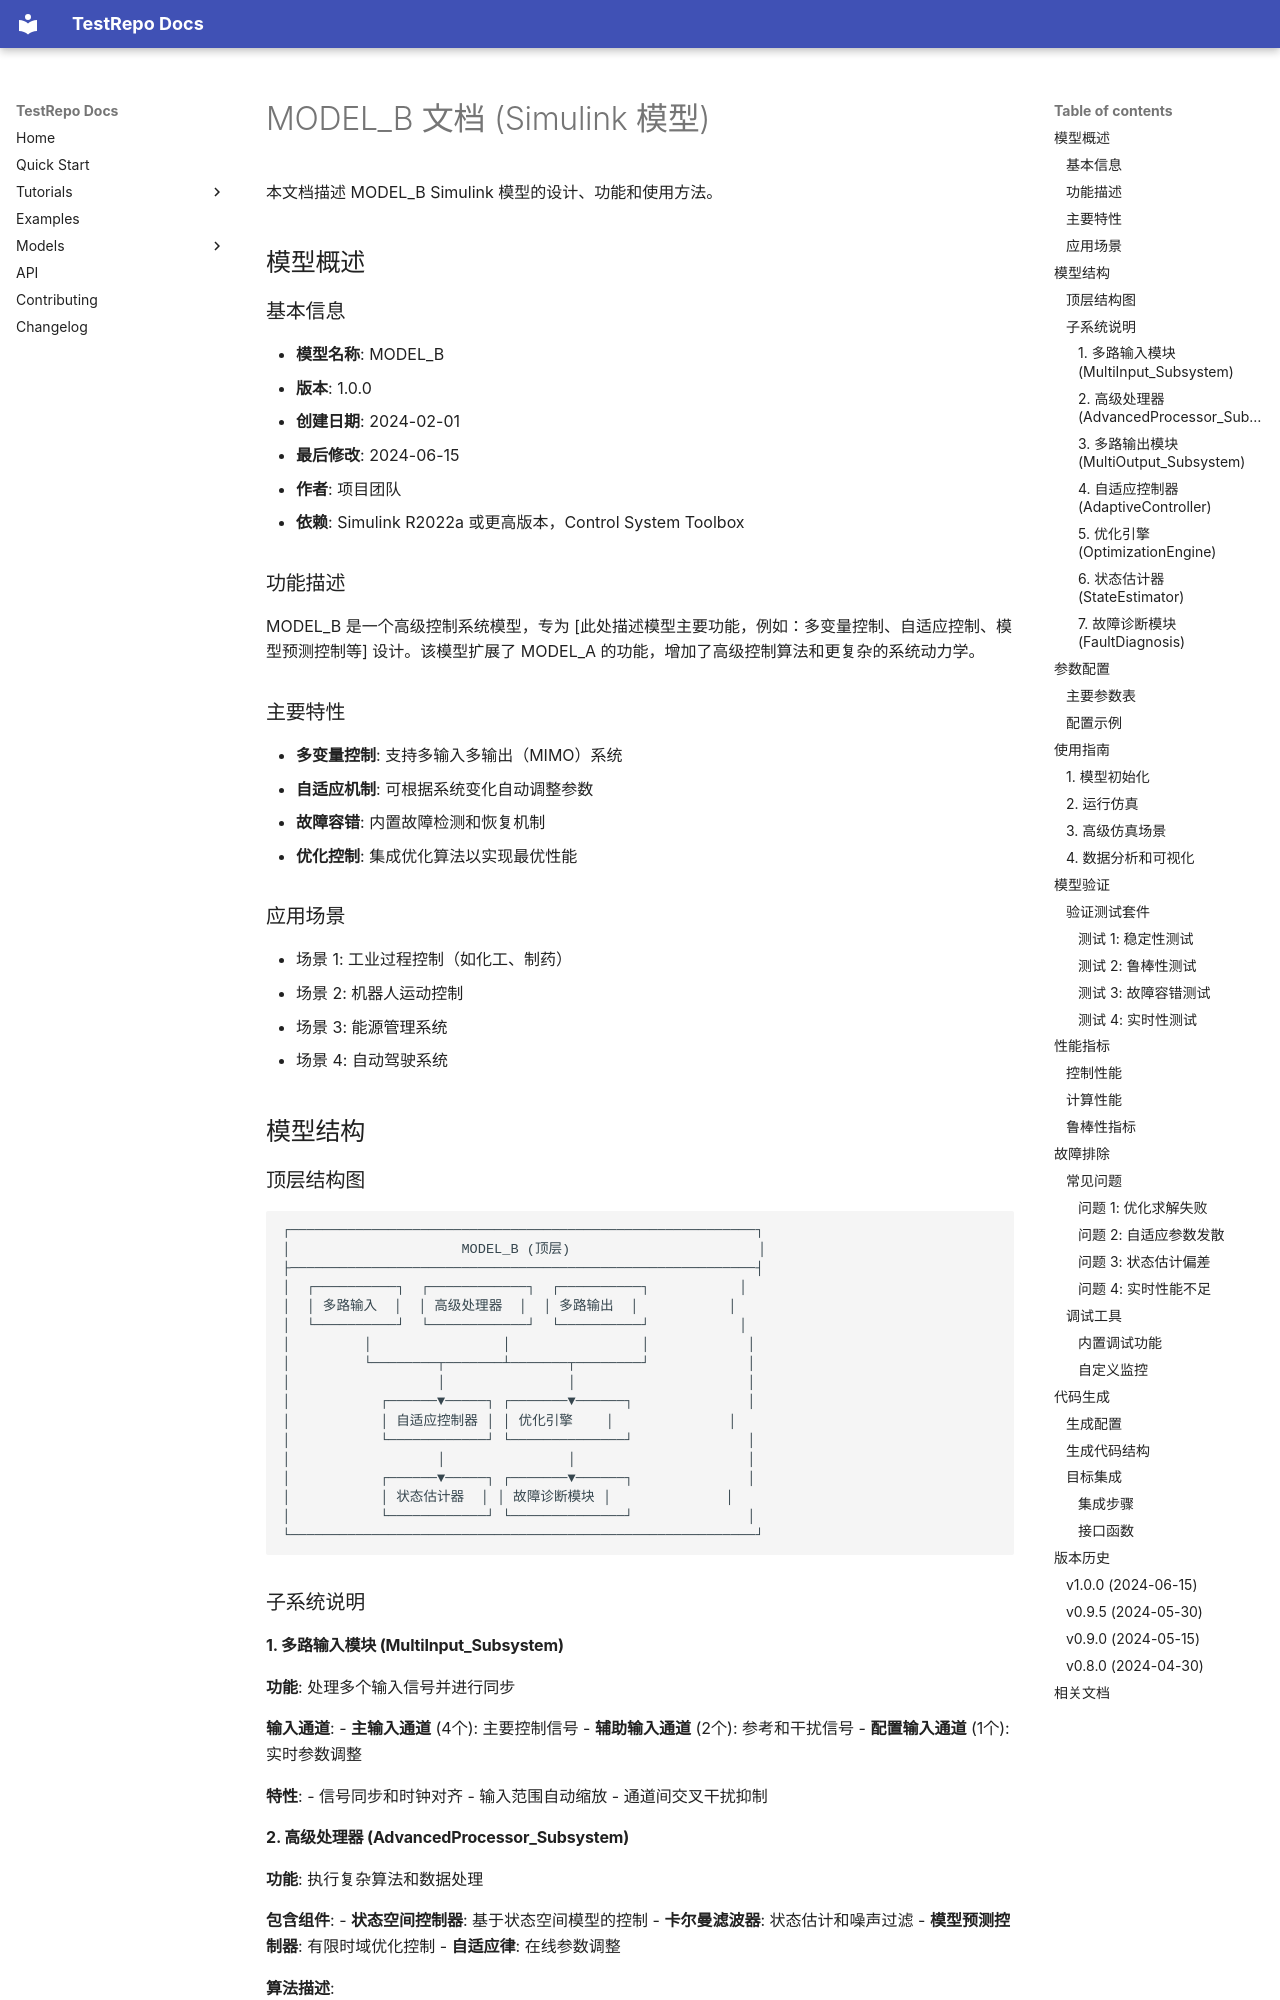

repository: autoMBD/TestRepo · page: models/MODEL_B/index.html · generator: mkdocs

# MODEL_B 文档 (Simulink 模型)

本文档描述 MODEL_B Simulink 模型的设计、功能和使用方法。

## 模型概述

### 基本信息
- **模型名称**: MODEL_B
- **版本**: 1.0.0
- **创建日期**: 2024-02-01
- **最后修改**: 2024-06-15
- **作者**: 项目团队
- **依赖**: Simulink R2022a 或更高版本，Control System Toolbox

### 功能描述
MODEL_B 是一个高级控制系统模型，专为 [此处描述模型主要功能，例如：多变量控制、自适应控制、模型预测控制等] 设计。该模型扩展了 MODEL_A 的功能，增加了高级控制算法和更复杂的系统动力学。

### 主要特性
- **多变量控制**: 支持多输入多输出（MIMO）系统
- **自适应机制**: 可根据系统变化自动调整参数
- **故障容错**: 内置故障检测和恢复机制
- **优化控制**: 集成优化算法以实现最优性能

### 应用场景
- 场景 1: 工业过程控制（如化工、制药）
- 场景 2: 机器人运动控制
- 场景 3: 能源管理系统
- 场景 4: 自动驾驶系统

## 模型结构

### 顶层结构图
```
┌─────────────────────────────────────────────────────────┐
│                     MODEL_B (顶层)                       │
├─────────────────────────────────────────────────────────┤
│  ┌──────────┐  ┌────────────┐  ┌──────────┐           │
│  │ 多路输入  │  │ 高级处理器  │  │ 多路输出  │           │
│  └──────────┘  └────────────┘  └──────────┘           │
│         │                │                │            │
│         └────────┬───────┴───────┬────────┘            │
│                  │               │                     │
│           ┌──────▼─────┐ ┌───────▼──────┐              │
│           │ 自适应控制器 │ │ 优化引擎    │              │
│           └────────────┘ └──────────────┘              │
│                  │               │                     │
│           ┌──────▼─────┐ ┌───────▼──────┐              │
│           │ 状态估计器  │ │ 故障诊断模块 │              │
│           └────────────┘ └──────────────┘              │
└─────────────────────────────────────────────────────────┘
```

### 子系统说明

#### 1. 多路输入模块 (MultiInput_Subsystem)
**功能**: 处理多个输入信号并进行同步

**输入通道**:
- **主输入通道** (4个): 主要控制信号
- **辅助输入通道** (2个): 参考和干扰信号
- **配置输入通道** (1个): 实时参数调整

**特性**:
- 信号同步和时钟对齐
- 输入范围自动缩放
- 通道间交叉干扰抑制
